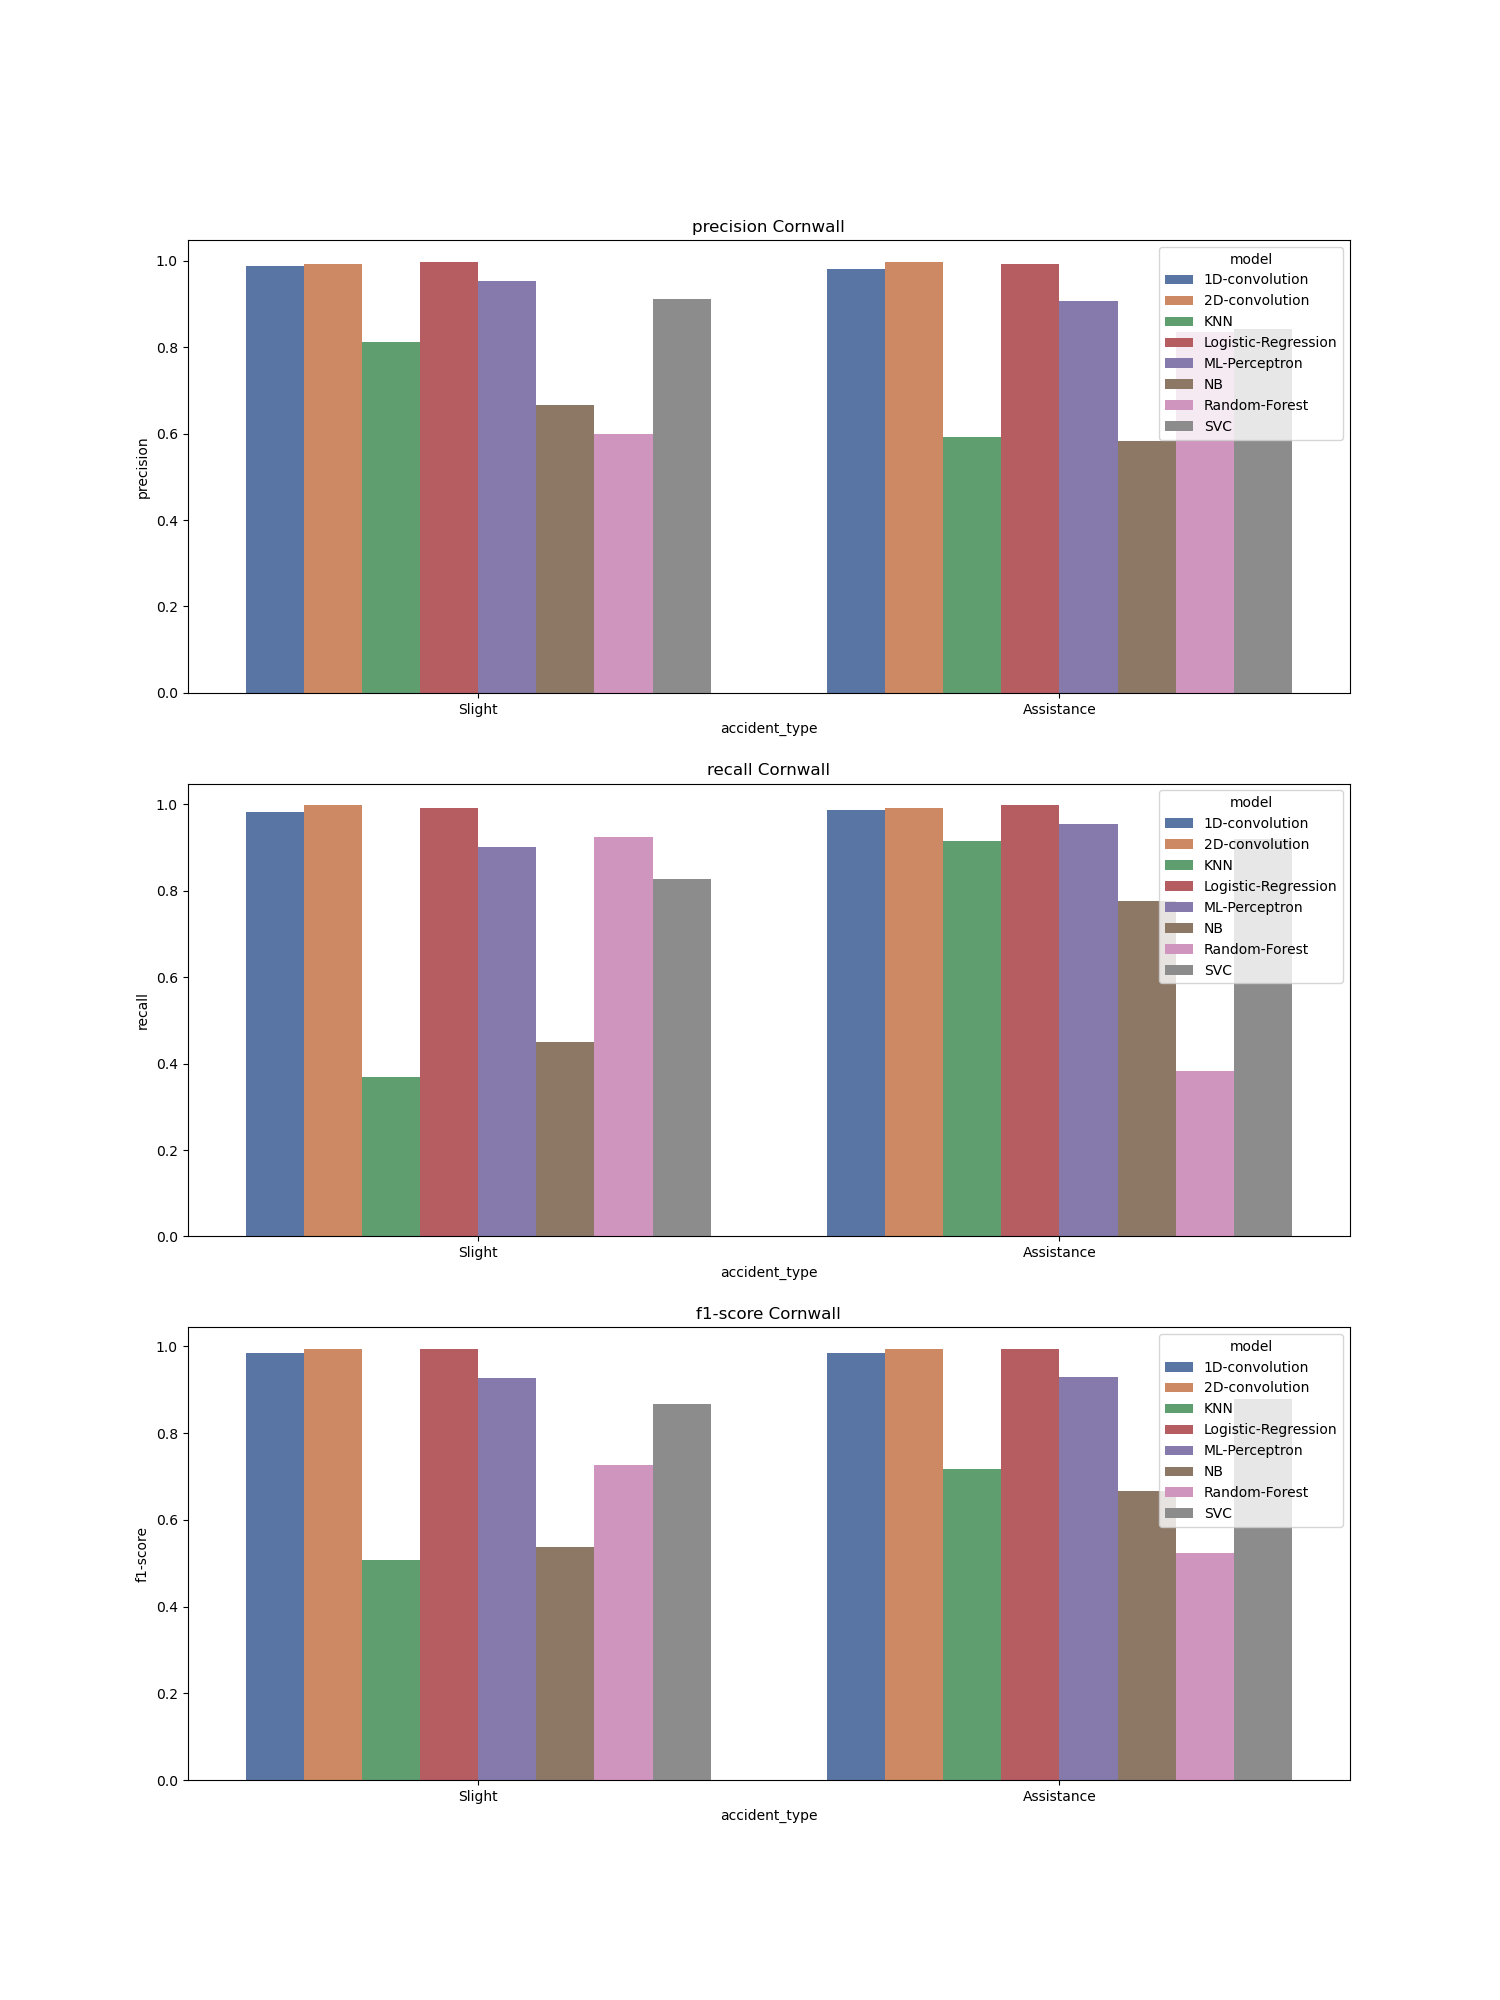

Values plotted in this chart, from the file beside it:
, accident_type, c_m, split, city, model, precision, recall, f1-score, support
Slight, Slight, Cornwall_1D-convolution, train, Cornwall, 1D-convolution, 0.987, 0.981, 0.984, 622.0
Assistance, Assistance, Cornwall_1D-convolution, train, Cornwall, 1D-convolution, 0.981, 0.987, 0.984, 621.0
accuracy, accuracy, Cornwall_1D-convolution, train, Cornwall, 1D-convolution, 0.984, 0.984, 0.984, 0.984
macro avg, macro avg, Cornwall_1D-convolution, train, Cornwall, 1D-convolution, 0.984, 0.984, 0.984, 1243
weighted avg, weighted avg, Cornwall_1D-convolution, train, Cornwall, 1D-convolution, 0.984, 0.984, 0.984, 1243
Slight, Slight, Cornwall_2D-convolution, train, Cornwall, 2D-convolution, 0.992, 0.998, 0.995, 622.0
Assistance, Assistance, Cornwall_2D-convolution, train, Cornwall, 2D-convolution, 0.998, 0.992, 0.995, 621.0
accuracy, accuracy, Cornwall_2D-convolution, train, Cornwall, 2D-convolution, 0.995, 0.995, 0.995, 0.995
macro avg, macro avg, Cornwall_2D-convolution, train, Cornwall, 2D-convolution, 0.995, 0.995, 0.995, 1243
weighted avg, weighted avg, Cornwall_2D-convolution, train, Cornwall, 2D-convolution, 0.995, 0.995, 0.995, 1243
Slight, Slight, Cornwall_KNN, train, Cornwall, KNN, 0.812, 0.368, 0.507, 622.0
Assistance, Assistance, Cornwall_KNN, train, Cornwall, KNN, 0.591, 0.915, 0.718, 621.0
accuracy, accuracy, Cornwall_KNN, train, Cornwall, KNN, 0.641, 0.641, 0.641, 0.641
macro avg, macro avg, Cornwall_KNN, train, Cornwall, KNN, 0.702, 0.641, 0.612, 1243
weighted avg, weighted avg, Cornwall_KNN, train, Cornwall, KNN, 0.702, 0.641, 0.612, 1243
Slight, Slight, Cornwall_Logistic-Regression, train, Cornwall, Logistic-Regression, 0.998, 0.992, 0.995, 622.0
Assistance, Assistance, Cornwall_Logistic-Regression, train, Cornwall, Logistic-Regression, 0.992, 0.998, 0.995, 621.0
accuracy, accuracy, Cornwall_Logistic-Regression, train, Cornwall, Logistic-Regression, 0.995, 0.995, 0.995, 0.995
macro avg, macro avg, Cornwall_Logistic-Regression, train, Cornwall, Logistic-Regression, 0.995, 0.995, 0.995, 1243
weighted avg, weighted avg, Cornwall_Logistic-Regression, train, Cornwall, Logistic-Regression, 0.995, 0.995, 0.995, 1243
Slight, Slight, Cornwall_Logistic-Regression, train, Cornwall, Logistic-Regression, 0.998, 0.992, 0.995, 622.0
Assistance, Assistance, Cornwall_Logistic-Regression, train, Cornwall, Logistic-Regression, 0.992, 0.998, 0.995, 621.0
accuracy, accuracy, Cornwall_Logistic-Regression, train, Cornwall, Logistic-Regression, 0.995, 0.995, 0.995, 0.995
macro avg, macro avg, Cornwall_Logistic-Regression, train, Cornwall, Logistic-Regression, 0.995, 0.995, 0.995, 1243
weighted avg, weighted avg, Cornwall_Logistic-Regression, train, Cornwall, Logistic-Regression, 0.995, 0.995, 0.995, 1243
Slight, Slight, Cornwall_ML-Perceptron, train, Cornwall, ML-Perceptron, 0.952, 0.902, 0.927, 622.0
Assistance, Assistance, Cornwall_ML-Perceptron, train, Cornwall, ML-Perceptron, 0.907, 0.955, 0.93, 621.0
accuracy, accuracy, Cornwall_ML-Perceptron, train, Cornwall, ML-Perceptron, 0.928, 0.928, 0.928, 0.928
macro avg, macro avg, Cornwall_ML-Perceptron, train, Cornwall, ML-Perceptron, 0.93, 0.928, 0.928, 1243
weighted avg, weighted avg, Cornwall_ML-Perceptron, train, Cornwall, ML-Perceptron, 0.93, 0.928, 0.928, 1243
Slight, Slight, Cornwall_NB, train, Cornwall, NB, 0.667, 0.449, 0.537, 622.0
Assistance, Assistance, Cornwall_NB, train, Cornwall, NB, 0.584, 0.776, 0.667, 621.0
accuracy, accuracy, Cornwall_NB, train, Cornwall, NB, 0.612, 0.612, 0.612, 0.612
macro avg, macro avg, Cornwall_NB, train, Cornwall, NB, 0.626, 0.612, 0.602, 1243
weighted avg, weighted avg, Cornwall_NB, train, Cornwall, NB, 0.626, 0.612, 0.602, 1243
Slight, Slight, Cornwall_Random-Forest, train, Cornwall, Random-Forest, 0.6, 0.924, 0.727, 622.0
Assistance, Assistance, Cornwall_Random-Forest, train, Cornwall, Random-Forest, 0.835, 0.382, 0.524, 621.0
accuracy, accuracy, Cornwall_Random-Forest, train, Cornwall, Random-Forest, 0.653, 0.653, 0.653, 0.653
macro avg, macro avg, Cornwall_Random-Forest, train, Cornwall, Random-Forest, 0.717, 0.653, 0.626, 1243
weighted avg, weighted avg, Cornwall_Random-Forest, train, Cornwall, Random-Forest, 0.717, 0.653, 0.626, 1243
Slight, Slight, Cornwall_SVC, train, Cornwall, SVC, 0.911, 0.826, 0.867, 622.0
Assistance, Assistance, Cornwall_SVC, train, Cornwall, SVC, 0.841, 0.919, 0.878, 621.0
accuracy, accuracy, Cornwall_SVC, train, Cornwall, SVC, 0.873, 0.873, 0.873, 0.873
macro avg, macro avg, Cornwall_SVC, train, Cornwall, SVC, 0.876, 0.873, 0.873, 1243
weighted avg, weighted avg, Cornwall_SVC, train, Cornwall, SVC, 0.876, 0.873, 0.873, 1243
